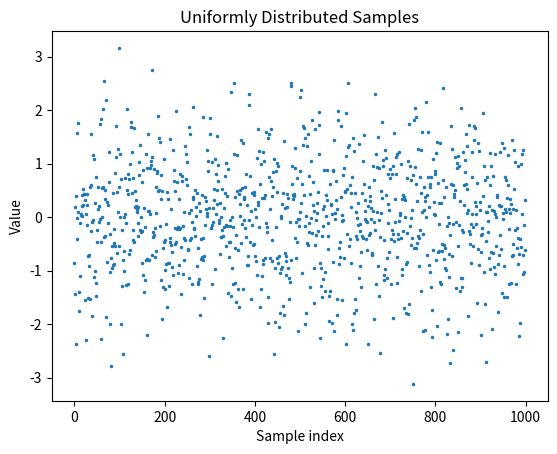
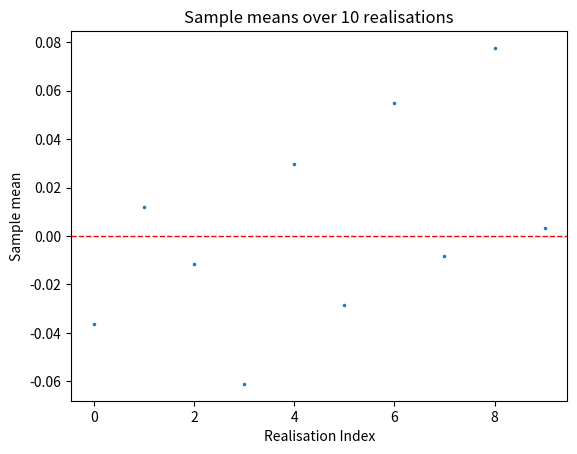
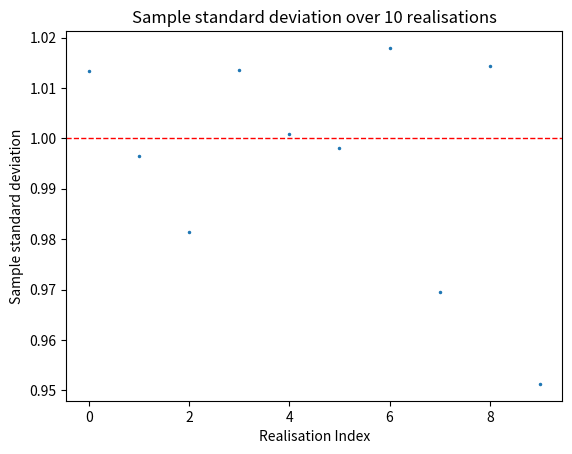
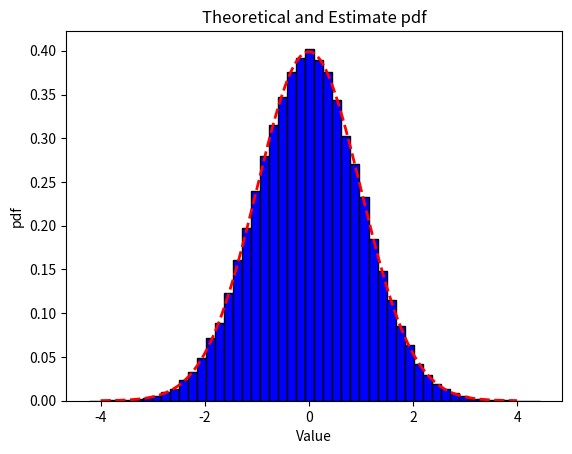

Recreate these plots in Python, in order.
import numpy as np
import matplotlib.pyplot as plt
N = 1000
x = np.random.randn(N)
plt.plot(x, '.', markersize=3)
plt.xlabel("Sample index")
plt.ylabel("Value")
plt.title("Uniformly Distributed Samples")
plt.show()

theoretical_mean = 0
sample_mean = x.sum()/N
print("Theoretical Mean: ", theoretical_mean)
print("Sample Mean: ", sample_mean)
print("Mean error: ", theoretical_mean - sample_mean)

theoretical_SD = 1
sample_SD = np.sqrt(1/(N-1) * (np.sum(np.square(x-sample_mean))))
print("Theoretical SD: ", theoretical_SD)
print("Sample SD: ", sample_SD)
print("SD error: ", sample_SD - theoretical_SD)

import random as rng
M = 10
N = 1000
rng = np.random.default_rng()
x = rng.standard_normal((N, M))
theoretical_mean = 0
sample_mean = np.sum(x, axis=0)/N
theoretical_SD = 1
sample_SD = np.sqrt(1/(N-1) * (np.sum(np.square(x-sample_mean), axis=0)))
plt.plot(sample_mean, '.', markersize=3)
plt.axhline(theoretical_mean, color='red', linestyle='--', linewidth=1)
plt.xlabel("Realisation Index")
plt.ylabel("Sample mean")
plt.title("Sample means over 10 realisations")
plt.show()

plt.plot(sample_SD, '.', markersize=3)
plt.axhline(theoretical_SD, color='red', linestyle='--', linewidth=1)
plt.xlabel("Realisation Index")
plt.ylabel("Sample standard deviation")
plt.title("Sample standard deviation over 10 realisations")
plt.show()

N = 100000
x_hist = np.random.randn(N)
x = np.linspace(-4, 4, 1000)
theoretical_pdf = (1 / np.sqrt(2 * np.pi)) * np.exp(-0.5 * x**2)
plt.hist(x_hist, bins=50, density=True, color='blue', edgecolor='black')
plt.plot(x, theoretical_pdf, 'r--', linewidth=2)
plt.xlabel('Value')
plt.ylabel('pdf')
plt.title('Theoretical and Estimate pdf')
plt.show()
